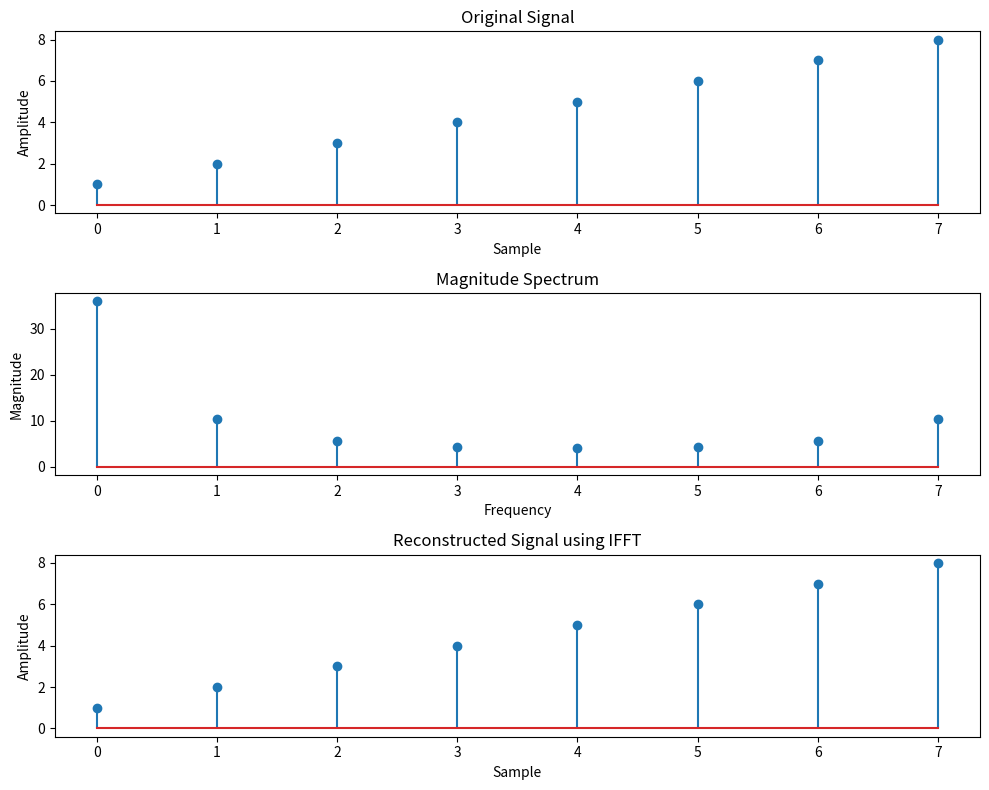

The matplotlib source for this figure:
import numpy as np
import matplotlib.pyplot as plt

signal = np.array([1, 2, 3, 4, 5, 6, 7, 8])

# Compute the FFT of the signal
fft_result = np.fft.fft(signal)

# Compute the magnitude and phase spectrum of the FFT result
magnitude_spectrum = np.abs(fft_result)

phase_spectrum = np.angle(fft_result)

# Compute the IFFT of the FFT result
reconstructed_signal = np.fft.ifft(fft_result)

# Display results
print("Original Signal:")
print(signal)

print("\nFFT Result:")
print(fft_result)

print("\nMagnitude Spectrum:")
print(magnitude_spectrum)

print("\nPhase Spectrum:")
print(phase_spectrum)

print("\nReconstructed Signal:")
print(reconstructed_signal)

# Plot the results
plt.figure(figsize=(10, 8))

plt.subplot(3, 1, 1)
plt.stem(signal)
plt.title("Original Signal")
plt.xlabel("Sample")
plt.ylabel("Amplitude")

plt.subplot(3, 1, 2)
plt.stem(magnitude_spectrum)
plt.title("Magnitude Spectrum")
plt.xlabel("Frequency")
plt.ylabel("Magnitude")

plt.subplot(3, 1, 3)
plt.stem(np.real(reconstructed_signal))
plt.title("Reconstructed Signal using IFFT")
plt.xlabel("Sample")
plt.ylabel("Amplitude")

plt.tight_layout()
plt.show()
